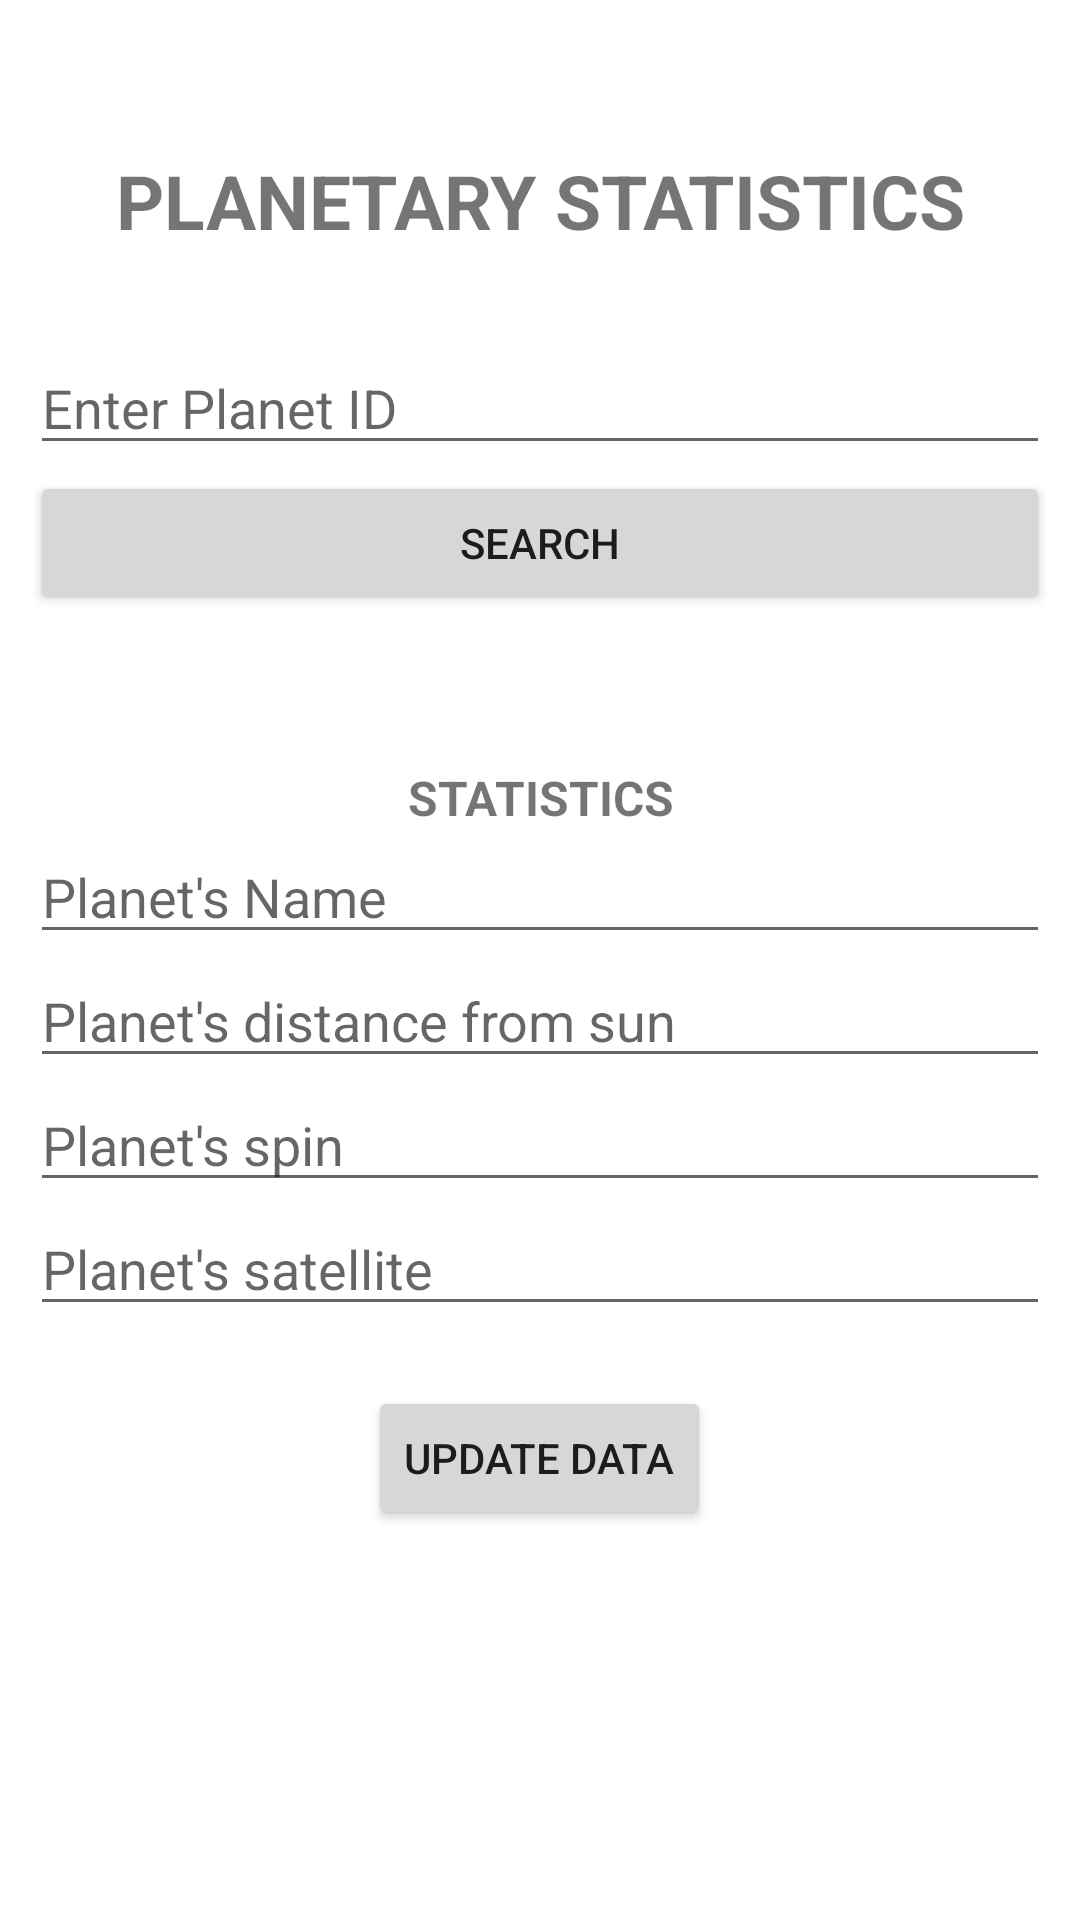

Android layout source for this screen:
<!-- AndroidManifest.xml: application theme Theme.SQLiteDatbase -->
<!-- res/layout/fragment_update.xml -->
<?xml version="1.0" encoding="utf-8"?>
<FrameLayout xmlns:android="http://schemas.android.com/apk/res/android"
    xmlns:tools="http://schemas.android.com/tools"
    android:layout_width="match_parent"
    android:layout_height="match_parent"
    android:background="#4BFFFFFF"
    tools:context=".UpdateFragment">


    <LinearLayout
        android:layout_width="match_parent"
        android:layout_height="match_parent"
        android:layout_marginTop="50dp"
        android:layout_marginBottom="25dp"
        android:layout_marginLeft="10sp"
        android:layout_marginRight="10sp"
        android:orientation="vertical">

        <TextView
                android:gravity="center"
                android:layout_width="match_parent"
                android:layout_height="wrap_content"
                android:text="PLANETARY STATISTICS"
                android:textStyle="bold"
                android:textSize="25sp">
        </TextView>

        <LinearLayout
            android:layout_marginTop="30dp"
            android:layout_width="match_parent"
            android:layout_height="wrap_content"
            android:orientation="vertical">

            <EditText
                android:id="@+id/searchET"
                android:layout_width="match_parent"
                android:layout_height="wrap_content"
                android:hint="Enter Planet ID"
                android:inputType="number"
                android:layout_marginBottom="2dp" />

            <Button
                android:id="@+id/searchBtn"
                android:layout_width="match_parent"
                android:layout_height="wrap_content"
                android:text="Search"/>

            <TextView
                android:gravity="center"
                android:layout_width="match_parent"
                android:layout_height="wrap_content"
                android:text="STATISTICS"
                android:textStyle="bold"
                android:layout_marginTop="50dp"
                android:textSize="16sp">
            </TextView>

            <EditText
                android:id="@+id/nameET"
                android:layout_width="match_parent"
                android:layout_height="wrap_content"
                android:inputType="text"
                android:hint="Planet's Name"/>

            <EditText
                android:id="@+id/distanceET"
                android:layout_width="match_parent"
                android:layout_height="wrap_content"
                android:hint="Planet's distance from sun"
                android:inputType="number"/>
            <EditText
                android:id="@+id/spinET"
                android:layout_width="match_parent"
                android:layout_height="wrap_content"
                android:hint="Planet's spin"
                android:inputType="text"/>

            <EditText
                android:id="@+id/satelliteET"
                android:layout_width="match_parent"
                android:layout_height="wrap_content"
                android:hint="Planet's satellite"
                android:inputType="number"/>


            <Button
                android:layout_marginTop="20dp"
                android:id="@+id/updateBtn"
                android:layout_width="wrap_content"
                android:layout_height="wrap_content"
                android:text="Update Data"
                android:layout_gravity="center"/>
        </LinearLayout>
    </LinearLayout>

</FrameLayout>
<!-- resources referenced by this layout -->
<resources>
  <style name="Theme.SQLiteDatbase" parent="Theme.MaterialComponents.DayNight.DarkActionBar">
          
          <item name="colorPrimary">#00897B</item>
  
          
          <item name="android:statusBarColor" tools:targetApi="l">?attr/cardBackgroundColor</item>
          
      </style>
</resources>
